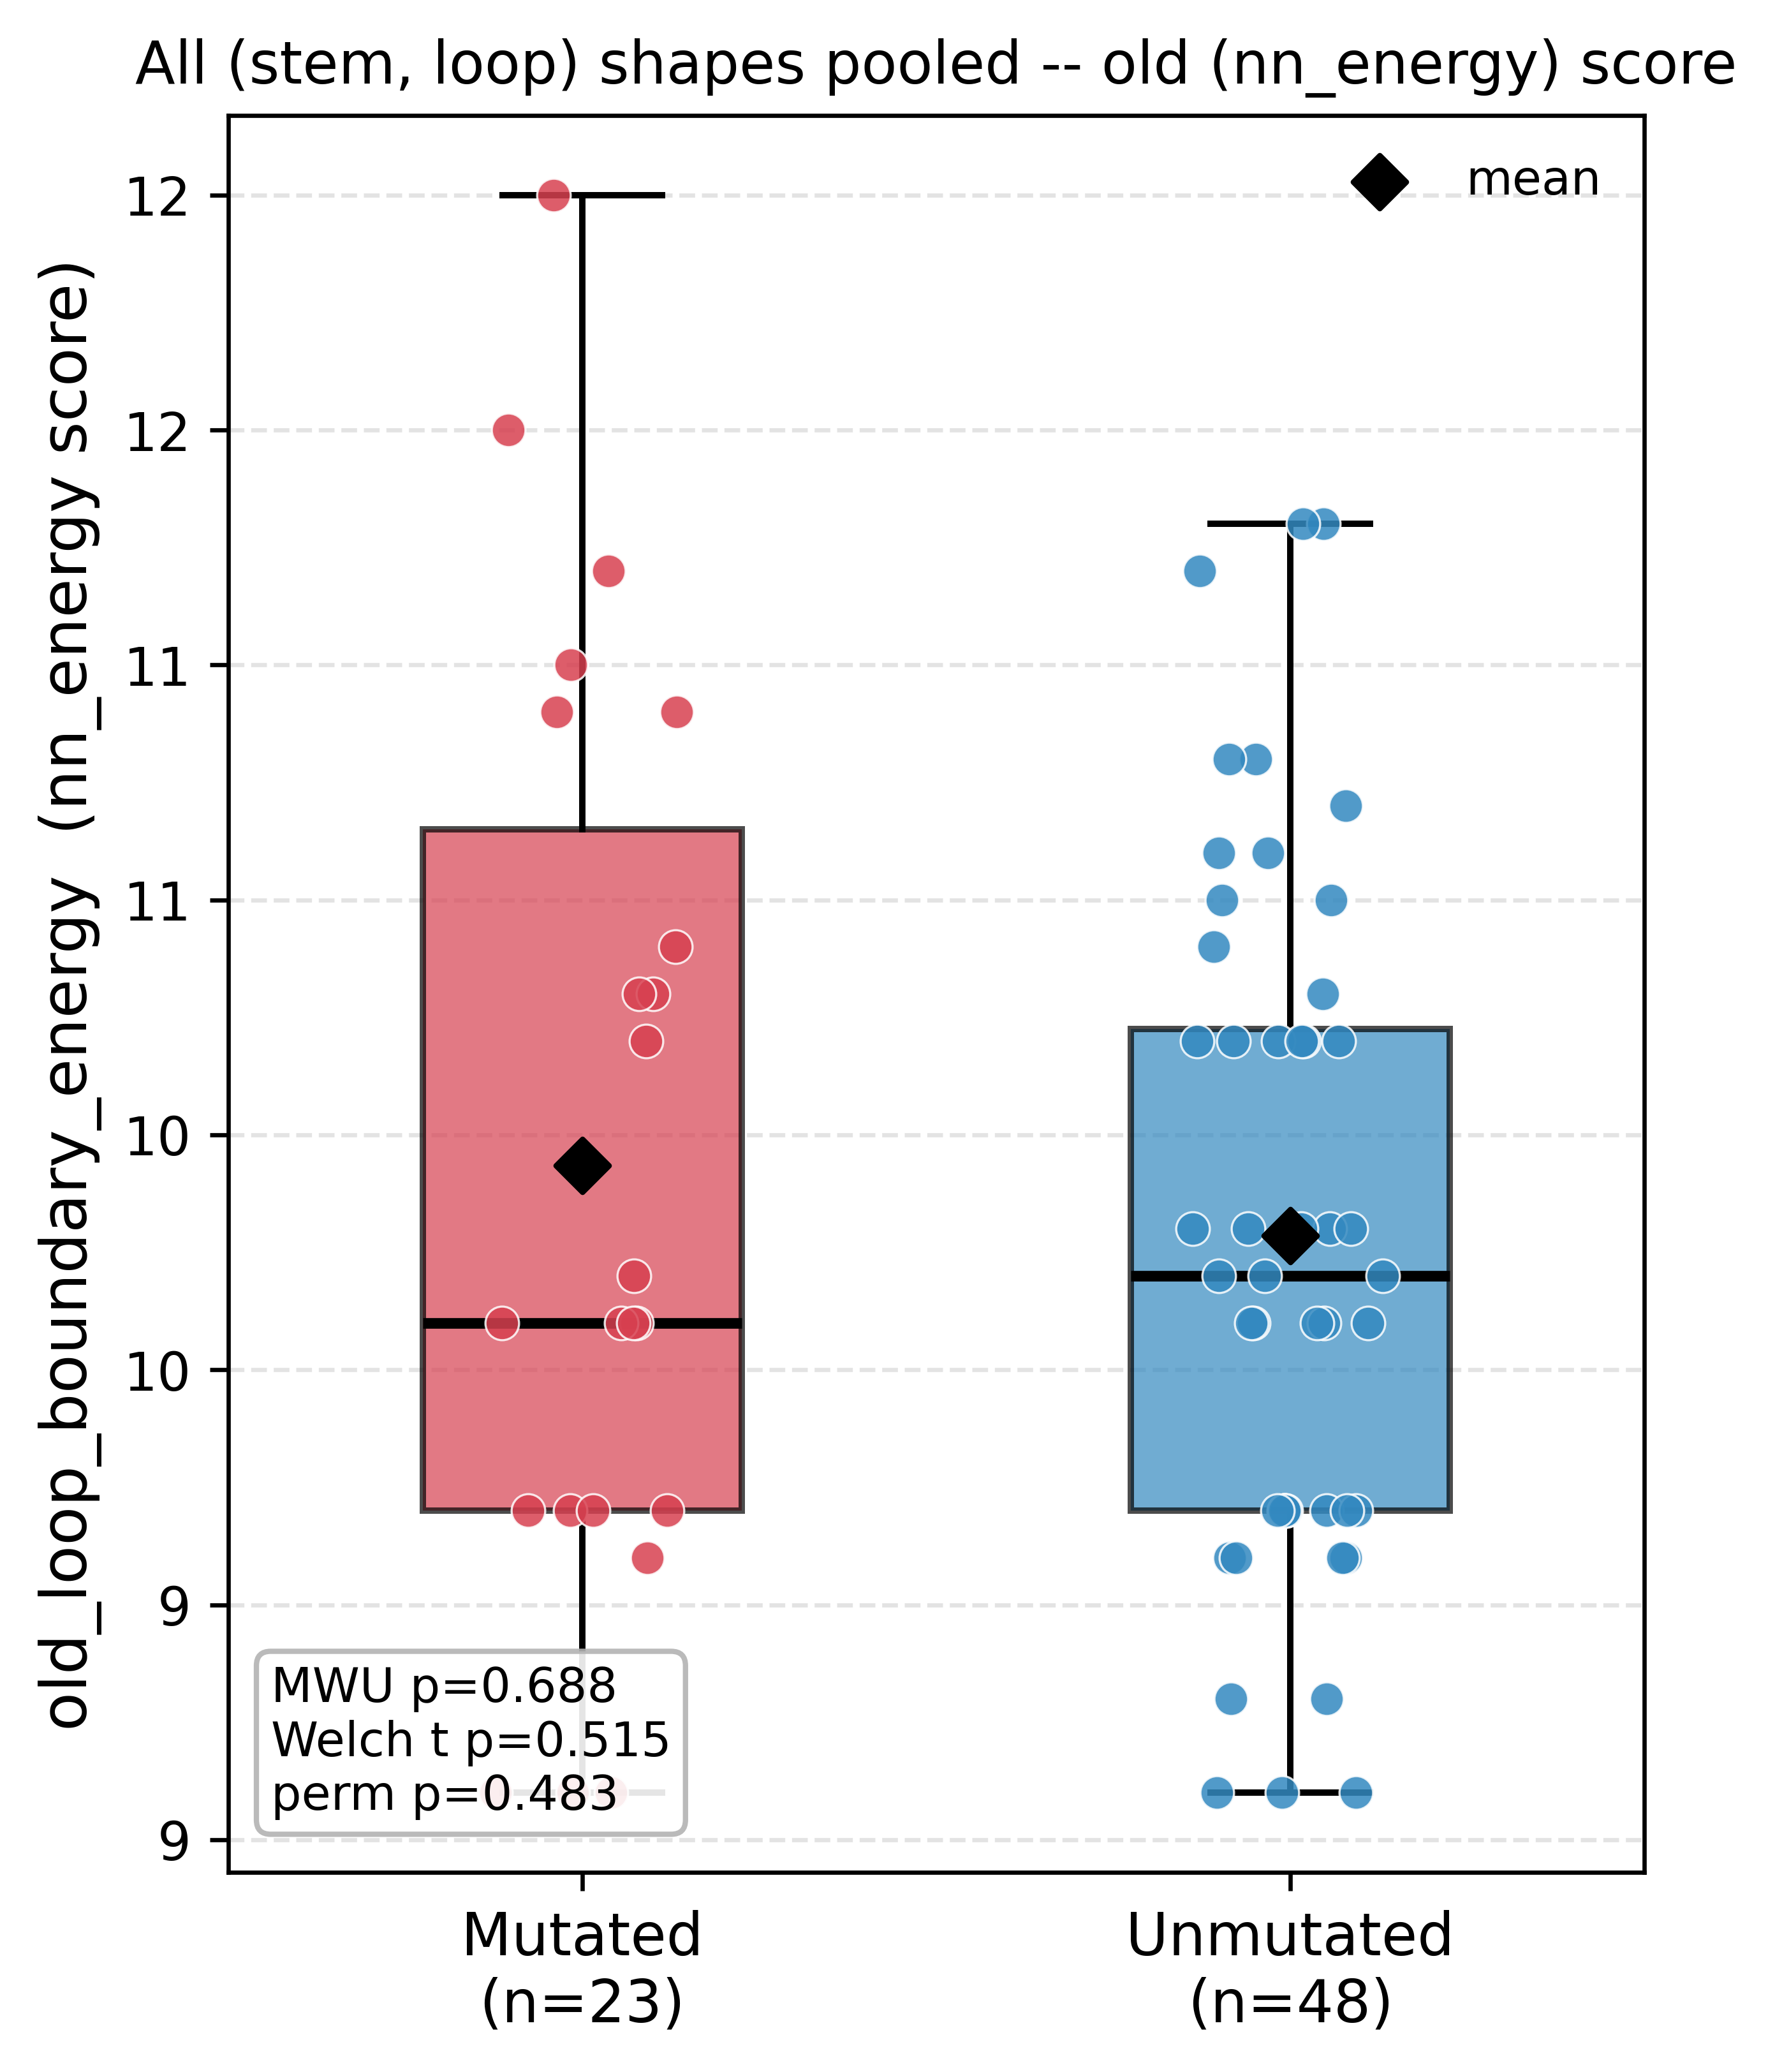

This figure's Python source:
#!/usr/bin/env python3
"""
old_loop_boundary_energy (nn_energy, pre-ViennaRNA): mutated vs unmutated,
all (stem,loop) shapes pooled. Companion to loop_boundary_energy_boxplot_pooled.py
(which uses the new ViennaRNA-based energy) -- same 71 hairpins, same "all"
strategy selection, energy source swapped for comparison.

Source: ml/predictions_omniscient-panda-747_with_old_energy.csv.

Output: loop_boundary_energy_boxplot_old.pdf / .png,
        loop_boundary_energy_old_pvalues.tsv
"""

from pathlib import Path

import numpy as np
import pandas as pd
import matplotlib.pyplot as plt
import matplotlib.ticker as ticker
from scipy.stats import mannwhitneyu, ttest_ind, permutation_test

IN_CSV  = Path(__file__).parent / "predictions_omniscient-panda-747_with_old_energy.csv"
OUT_DIR = Path(__file__).parent
ENERGY_COL = "old_loop_boundary_energy"

df = pd.read_csv(IN_CSV)
df = df[df["in_loop_boundary"] == 1]
print(f"Loaded {len(df)} loop-boundary hairpins")

mut = df.loc[df.any_mutation == 1, ENERGY_COL].dropna().tolist()
unm = df.loc[df.any_mutation == 0, ENERGY_COL].dropna().tolist()
print(f"  mutated:   n={len(mut)}  mean={np.mean(mut):.3f}  median={np.median(mut):.3f}")
print(f"  unmutated: n={len(unm)}  mean={np.mean(unm):.3f}  median={np.median(unm):.3f}")

def mean_diff(x, y):
    return np.mean(x) - np.mean(y)

mwu_p  = mannwhitneyu(mut, unm, alternative="two-sided").pvalue
tt_p   = ttest_ind(mut, unm, equal_var=False, alternative="two-sided").pvalue
perm_p = permutation_test(
    (np.array(mut), np.array(unm)), mean_diff,
    permutation_type="independent", alternative="two-sided",
    n_resamples=9999, random_state=42,
).pvalue

def fmt_p(p):
    return f"p={p:.2e}" if p < 0.001 else f"p={p:.3f}"

print(f"  Mann-Whitney {fmt_p(mwu_p)}   Welch t-test {fmt_p(tt_p)}   permutation {fmt_p(perm_p)}")

# ── plot ───────────────────────────────────────────────────────────────────
COLOR_MUT = "#D74050"
COLOR_UNM = "#3389C0"

fig, ax = plt.subplots(figsize=(4.5, 5.5))
groups = [mut, unm]
labels = [f"Mutated\n(n={len(mut)})", f"Unmutated\n(n={len(unm)})"]
colors = [COLOR_MUT, COLOR_UNM]

bp = ax.boxplot(
    groups, patch_artist=True, widths=0.45,
    medianprops=dict(color="black", linewidth=2),
    boxprops=dict(linewidth=1.2),
    whiskerprops=dict(linewidth=1.2),
    capprops=dict(linewidth=1.2),
    showfliers=False,
)
for patch, color in zip(bp["boxes"], colors):
    patch.set_facecolor(color)
    patch.set_alpha(0.7)

rng = np.random.default_rng(42)
for xi, (gs, color) in enumerate(zip(groups, colors), start=1):
    jitter = rng.uniform(-0.14, 0.14, size=len(gs))
    ax.scatter(xi + jitter, gs, color=color, alpha=0.85, s=40, zorder=3,
               edgecolors="white", linewidths=0.4)
for xi, gs in enumerate(groups, start=1):
    ax.scatter(xi, np.mean(gs), marker="D", color="black", s=50, zorder=4,
               label="mean" if xi == 1 else None)

ax.set_xticks([1, 2])
ax.set_xticklabels(labels, fontsize=11)
ax.set_ylabel("old_loop_boundary_energy  (nn_energy score)", fontsize=12)
ax.set_title("All (stem, loop) shapes pooled -- old (nn_energy) score", fontsize=11)
ax.yaxis.set_major_formatter(ticker.FormatStrFormatter("%d"))
ax.grid(axis="y", linestyle="--", alpha=0.35)
ax.legend(loc="upper right", fontsize=9, frameon=False)

annot = f"MWU {fmt_p(mwu_p)}\nWelch t {fmt_p(tt_p)}\nperm {fmt_p(perm_p)}"
ax.text(0.03, 0.03, annot, transform=ax.transAxes, fontsize=9,
        va="bottom", ha="left",
        bbox=dict(boxstyle="round", fc="white", ec="0.7", alpha=0.9))

plt.tight_layout()
for ext in ("pdf", "png"):
    plt.savefig(OUT_DIR / f"loop_boundary_energy_boxplot_old.{ext}", dpi=600, bbox_inches="tight")
plt.close()
print(f"Saved: loop_boundary_energy_boxplot_old.pdf / .png")

# ── stats table ────────────────────────────────────────────────────────────
out_tsv = OUT_DIR / "loop_boundary_energy_old_pvalues.tsv"
with open(out_tsv, "w") as f:
    f.write("\t".join(["n_mut", "n_unm", "mean_mut", "mean_unm", "mean_diff",
                        "median_mut", "median_unm", "mwu_p", "tt_p", "perm_p"]) + "\n")
    f.write("\t".join(str(v) for v in [
        len(mut), len(unm), np.mean(mut), np.mean(unm), np.mean(mut) - np.mean(unm),
        np.median(mut), np.median(unm), mwu_p, tt_p, perm_p,
    ]) + "\n")
print(f"Saved: {out_tsv.name}")
